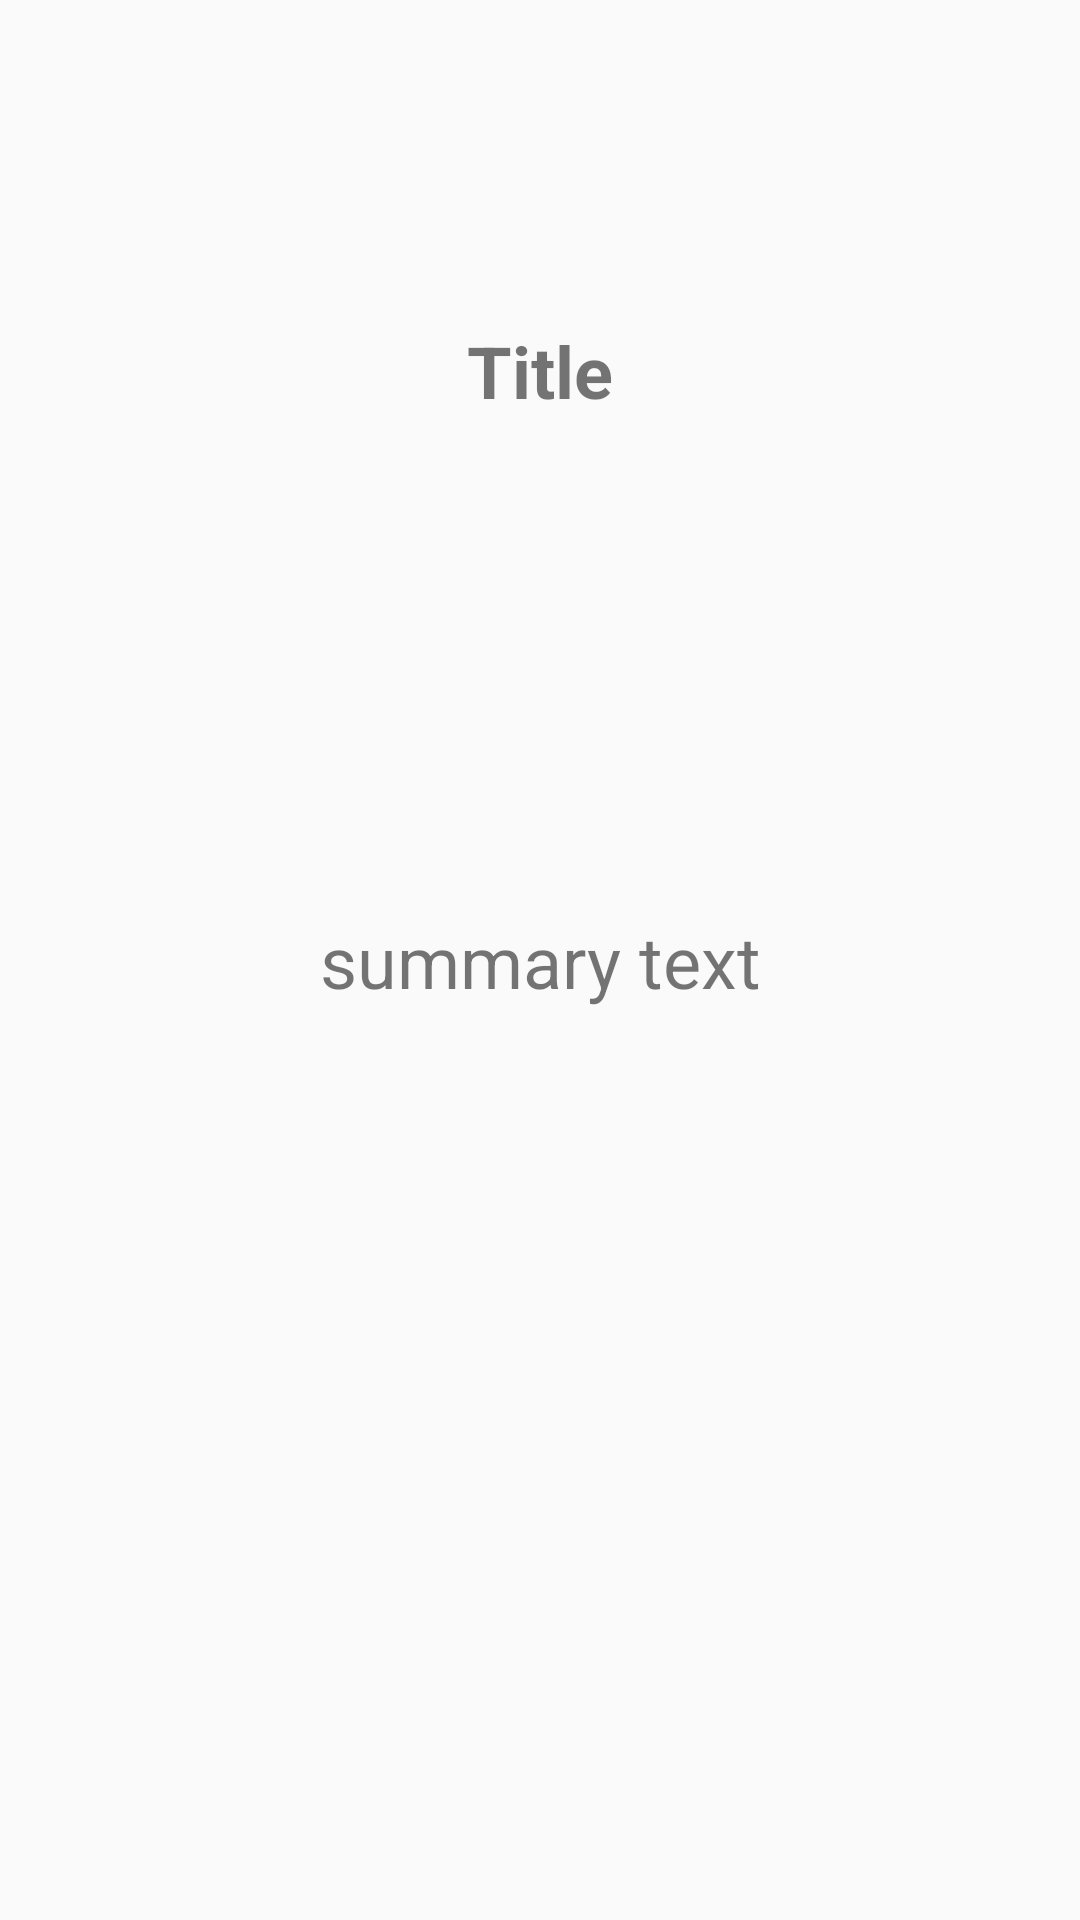

Produce the Android XML layout that renders to this screen, including the resource entries it uses.
<!-- AndroidManifest.xml: application theme AppTheme -->
<!-- res/layout/activity_weekly_summary.xml -->
<?xml version="1.0" encoding="utf-8"?>
<androidx.constraintlayout.widget.ConstraintLayout
    xmlns:android="http://schemas.android.com/apk/res/android"
    xmlns:app="http://schemas.android.com/apk/res-auto"
    xmlns:tools="http://schemas.android.com/tools"
    android:layout_width="match_parent"
    android:layout_height="match_parent"
    >

    <TextView
        android:id="@+id/week_summary_text"
        android:layout_width="wrap_content"
        android:layout_height="wrap_content"
        android:layout_marginBottom="8dp"
        android:layout_marginEnd="8dp"
        android:layout_marginStart="8dp"
        android:layout_marginTop="8dp"
        android:text="summary text"
        android:textSize="24sp"
        app:fontFamily="@font/ubuntufont"
        app:layout_constraintBottom_toBottomOf="parent"
        app:layout_constraintEnd_toEndOf="parent"
        app:layout_constraintStart_toStartOf="parent"
        app:layout_constraintTop_toTopOf="parent" />

    <TextView
        android:id="@+id/week_summary_title_text"
        android:layout_width="wrap_content"
        android:layout_height="wrap_content"
        android:layout_marginBottom="8dp"
        android:layout_marginEnd="8dp"
        android:layout_marginStart="8dp"
        android:layout_marginTop="8dp"
        android:textAlignment="center"
        android:textSize="24sp"
        android:text="Title"
        android:textStyle="bold"
        app:fontFamily="@font/ubuntufont"
        app:layout_constraintBottom_toBottomOf="parent"
        app:layout_constraintEnd_toEndOf="parent"
        app:layout_constraintStart_toStartOf="parent"
        app:layout_constraintTop_toTopOf="parent"
        app:layout_constraintVertical_bias="0.168" />
</androidx.constraintlayout.widget.ConstraintLayout>
<!-- resources referenced by this layout -->
<resources>
  <style name="AppTheme" parent="Theme.AppCompat.Light.DarkActionBar">
          
          <item name="colorPrimary">#76C5BE</item>
          <item name="colorPrimaryDark">#C1E8C2</item>
          <item name="colorAccent">@color/teal_200</item>
      </style>
  <color name="teal_200">#FF03DAC5</color>
</resources>
